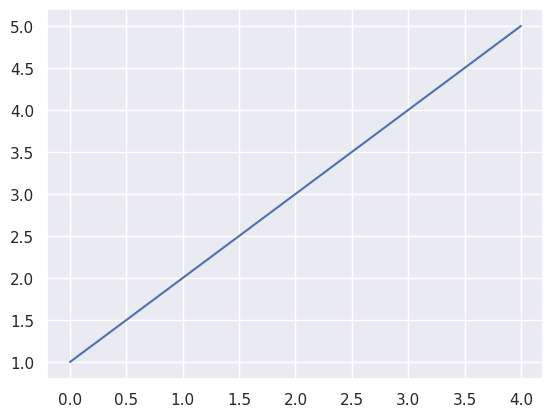

This figure's Python source:
import matplotlib.pyplot as plt
import seaborn as sns

# Cek spesifikasi modul
print(plt.__spec__)
print(sns.__spec__)

# Membuat contoh visualisasi sederhana
sns.set_theme()
data = [1, 2, 3, 4, 5]
plt.plot(data)
plt.show()